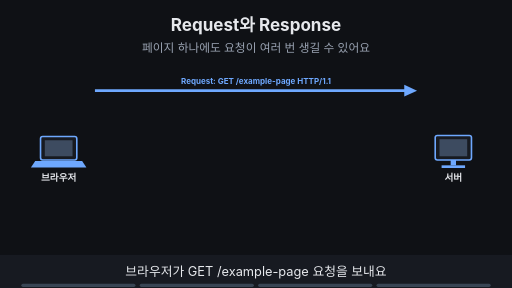
t = 0.00 s
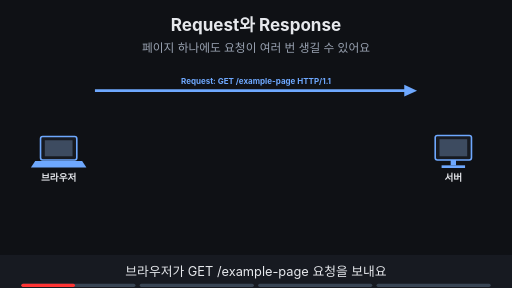
t = 1.88 s
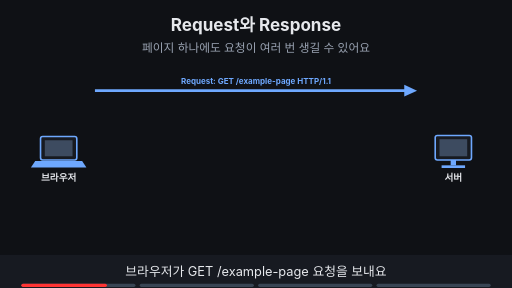
t = 3.00 s
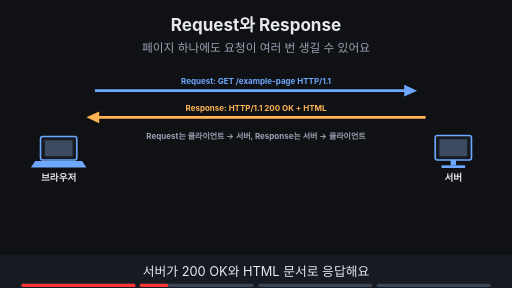
t = 5.00 s
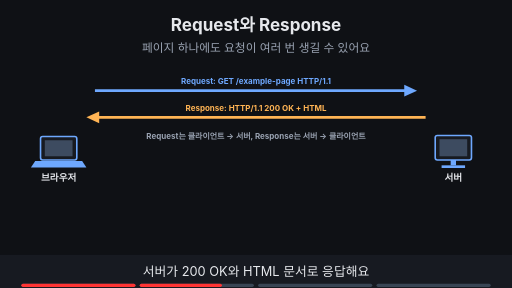
t = 6.88 s
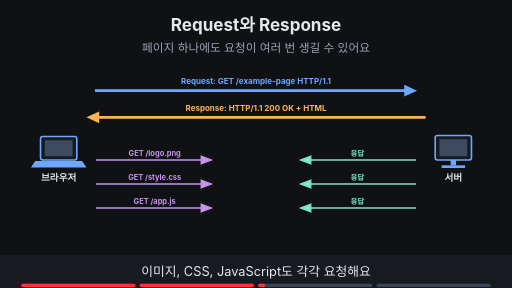
t = 8.24 s

The animated SVG that drew these frames (rendered in a browser with its animation timeline set to each time). Animation: 14 SMIL elements (animate=14); frames cover the first 8.24 s, repeats indefinitely.

<svg xmlns="http://www.w3.org/2000/svg" viewBox="0 0 960 540" width="960" height="540" font-family="-apple-system,'Apple SD Gothic Neo','Segoe UI',sans-serif">
<title>Request와 Response</title>
<rect width="960" height="540" fill="#0f1115"/>
<text x="480" y="58" text-anchor="middle" font-size="32" font-weight="700" fill="#e6e8ec">Request와 Response</text>
<text x="480" y="98" text-anchor="middle" font-size="22" fill="#9aa3b2">페이지 하나에도 요청이 여러 번 생길 수 있어요</text>
<rect x="76" y="256" width="68" height="44" rx="4" fill="#171a21" stroke="#6ea8fe" stroke-width="3"/><rect x="84" y="263" width="52" height="30" fill="#3d4b60"/><polygon points="66,302 154,302 162,314 58,314" fill="#6ea8fe"/><text x="110" y="340" text-anchor="middle" font-size="18" font-weight="700" fill="#e6e8ec">브라우저</text><rect x="816" y="254" width="68" height="46" rx="4" fill="#171a21" stroke="#6ea8fe" stroke-width="3"/><rect x="824" y="261" width="52" height="32" fill="#3d4b60"/><rect x="845" y="300" width="10" height="10" fill="#6ea8fe"/><rect x="828" y="310" width="44" height="5" fill="#6ea8fe"/><text x="850" y="340" text-anchor="middle" font-size="18" font-weight="700" fill="#e6e8ec">서버</text><g><line x1="178" y1="170" x2="766" y2="170" stroke="#6ea8fe" stroke-width="5"/><polygon points="782,170 758,159 758,181" fill="#6ea8fe"/><text x="480.0" y="158" text-anchor="middle" font-size="15" font-weight="700" fill="#6ea8fe">Request: GET /example-page HTTP/1.1</text></g><g opacity="0"><animate attributeName="opacity" values="0;0;1;1" keyTimes="0;0.250;0.265;1" dur="16s" repeatCount="indefinite"/><line x1="798" y1="220" x2="178" y2="220" stroke="#ffb454" stroke-width="5"/><polygon points="162,220 186,209 186,231" fill="#ffb454"/><text x="480.0" y="208" text-anchor="middle" font-size="15" font-weight="700" fill="#ffb454">Response: HTTP/1.1 200 OK + HTML</text></g><g opacity="0"><animate attributeName="opacity" values="0;0;1;1;0;0" keyTimes="0;0.250;0.265;0.485;0.500;1" dur="16s" repeatCount="indefinite"/><text x="480" y="260" text-anchor="middle" font-size="15" font-weight="700" fill="#9aa3b2">Request는 클라이언트 → 서버, Response는 서버 → 클라이언트</text></g><g opacity="0"><animate attributeName="opacity" values="0;0;1;1" keyTimes="0;0.500;0.515;1" dur="16s" repeatCount="indefinite"/><line x1="180" y1="300" x2="384" y2="300" stroke="#c792ea" stroke-width="3"/><polygon points="400,300 376,291 376,309" fill="#c792ea"/><text x="290" y="292" text-anchor="middle" font-size="14" font-weight="700" fill="#c792ea">GET /logo.png</text><line x1="780" y1="300" x2="576" y2="300" stroke="#7ee7c7" stroke-width="3"/><polygon points="560,300 584,291 584,309" fill="#7ee7c7"/><text x="670" y="292" text-anchor="middle" font-size="14" font-weight="700" fill="#7ee7c7">응답</text></g><g opacity="0"><animate attributeName="opacity" values="0;0;1;1" keyTimes="0;0.500;0.515;1" dur="16s" repeatCount="indefinite"/><line x1="180" y1="345" x2="384" y2="345" stroke="#c792ea" stroke-width="3"/><polygon points="400,345 376,336 376,354" fill="#c792ea"/><text x="290" y="337" text-anchor="middle" font-size="14" font-weight="700" fill="#c792ea">GET /style.css</text><line x1="780" y1="345" x2="576" y2="345" stroke="#7ee7c7" stroke-width="3"/><polygon points="560,345 584,336 584,354" fill="#7ee7c7"/><text x="670" y="337" text-anchor="middle" font-size="14" font-weight="700" fill="#7ee7c7">응답</text></g><g opacity="0"><animate attributeName="opacity" values="0;0;1;1" keyTimes="0;0.500;0.515;1" dur="16s" repeatCount="indefinite"/><line x1="180" y1="390" x2="384" y2="390" stroke="#c792ea" stroke-width="3"/><polygon points="400,390 376,381 376,399" fill="#c792ea"/><text x="290" y="382" text-anchor="middle" font-size="14" font-weight="700" fill="#c792ea">GET /app.js</text><line x1="780" y1="390" x2="576" y2="390" stroke="#7ee7c7" stroke-width="3"/><polygon points="560,390 584,381 584,399" fill="#7ee7c7"/><text x="670" y="382" text-anchor="middle" font-size="14" font-weight="700" fill="#7ee7c7">응답</text></g><g opacity="0"><animate attributeName="opacity" values="0;0;1;1" keyTimes="0;0.750;0.765;1" dur="16s" repeatCount="indefinite"/><rect x="320" y="438" width="320" height="33" rx="16" fill="#ffb454" stroke="#ffb454" stroke-width="2"/><text x="480" y="461.12" text-anchor="middle" font-size="17" font-weight="700" fill="#0f1115">페이지 하나에도 요청이 여러 번 생겨요</text></g>
<rect x="0" y="478" width="960" height="62" fill="#171a21"/>
<g opacity="1"><animate attributeName="opacity" values="1;1;0;0" keyTimes="0;0.235;0.250;1" dur="16s" repeatCount="indefinite"/><text x="480" y="518" text-anchor="middle" font-size="24" fill="#e6e8ec">브라우저가 GET /example-page 요청을 보내요</text></g>
<g opacity="0"><animate attributeName="opacity" values="0;0;1;1;0;0" keyTimes="0;0.250;0.265;0.485;0.500;1" dur="16s" repeatCount="indefinite"/><text x="480" y="518" text-anchor="middle" font-size="24" fill="#e6e8ec">서버가 200 OK와 HTML 문서로 응답해요</text></g>
<g opacity="0"><animate attributeName="opacity" values="0;0;1;1;0;0" keyTimes="0;0.500;0.515;0.735;0.750;1" dur="16s" repeatCount="indefinite"/><text x="480" y="518" text-anchor="middle" font-size="24" fill="#e6e8ec">이미지, CSS, JavaScript도 각각 요청해요</text></g>
<g opacity="0"><animate attributeName="opacity" values="0;0;1;1" keyTimes="0;0.750;0.765;1" dur="16s" repeatCount="indefinite"/><text x="480" y="518" text-anchor="middle" font-size="24" fill="#e6e8ec">페이지 하나에도 메시지가 여러 번 오가요</text></g>

<g aria-label="재생 진행 막대" data-stage-count="4"><g class="progress-segment" data-stage="1"><rect x="40" y="532" width="214" height="6" rx="3" fill="#394554"/><rect x="40" y="532" width="0" height="6" rx="3" fill="#ff3434"><animate attributeName="width" values="0;214;214" keyTimes="0;0.250000;1" dur="16s" repeatCount="indefinite"/></rect></g><g class="progress-segment" data-stage="2"><rect x="262" y="532" width="214" height="6" rx="3" fill="#394554"/><rect x="262" y="532" width="0" height="6" rx="3" fill="#ff3434"><animate attributeName="width" values="0;0;214;214" keyTimes="0;0.250000;0.500000;1" dur="16s" repeatCount="indefinite"/></rect></g><g class="progress-segment" data-stage="3"><rect x="484" y="532" width="214" height="6" rx="3" fill="#394554"/><rect x="484" y="532" width="0" height="6" rx="3" fill="#ff3434"><animate attributeName="width" values="0;0;214;214" keyTimes="0;0.500000;0.750000;1" dur="16s" repeatCount="indefinite"/></rect></g><g class="progress-segment" data-stage="4"><rect x="706" y="532" width="214" height="6" rx="3" fill="#394554"/><rect x="706" y="532" width="0" height="6" rx="3" fill="#ff3434"><animate attributeName="width" values="0;0;214" keyTimes="0;0.750000;1" dur="16s" repeatCount="indefinite"/></rect></g></g></svg>
